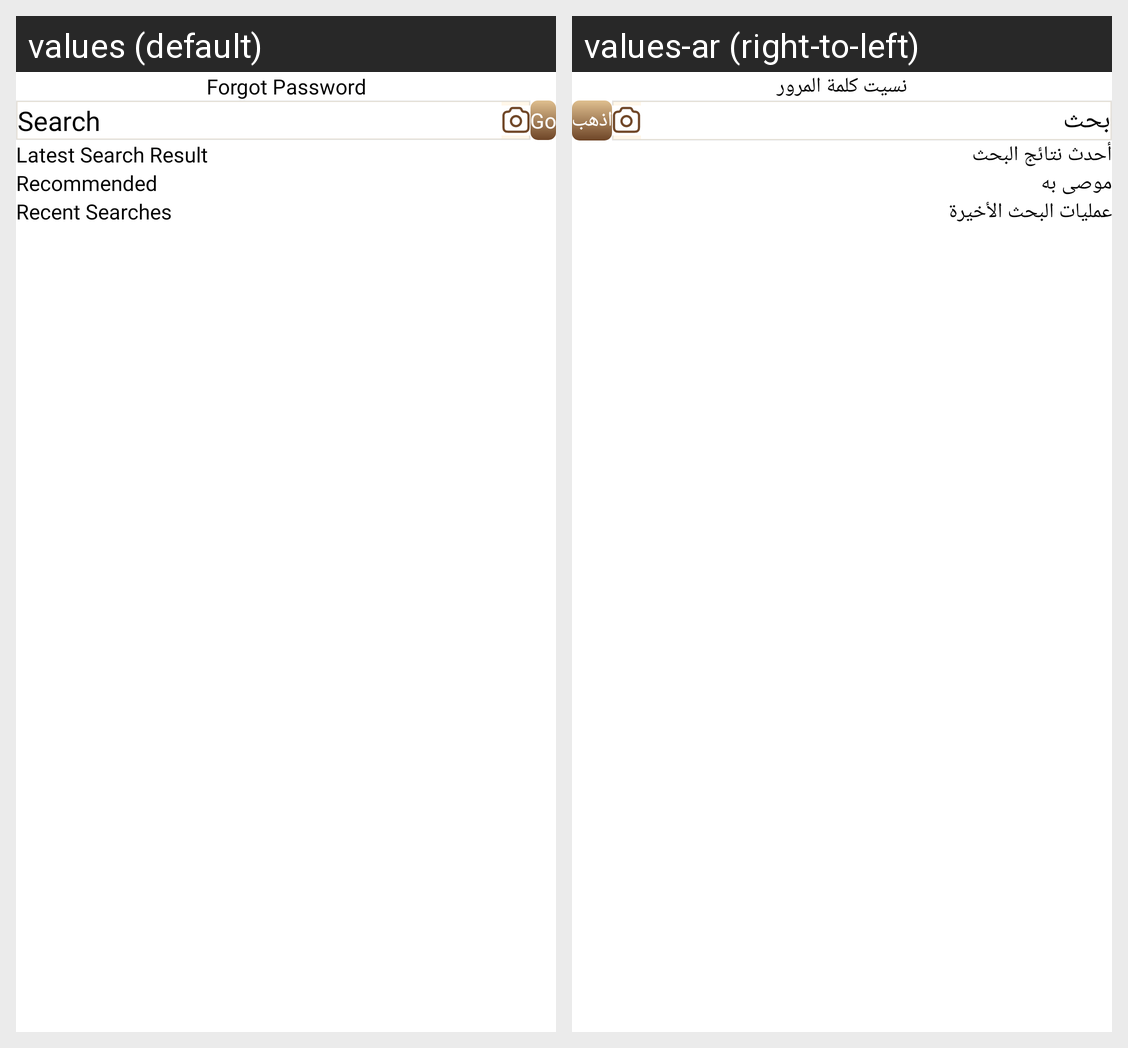

Strings drawn on this Android screen and how each of the app's shown locales translates them:
Android screen res/layout/fragment_product_search.xml rendered under 2 locales, left to right: values (default), values-ar (right-to-left). Device: Nexus 5 (rendered at 1080×1920; each locale shown at half size, 540×960, under a caption strip naming it); theme Theme.DesynatUser.
Strings drawn on this screen, with the default value and each locale's value (text and hints the layout hard-codes, and strings that could not be matched under every locale, appear in the picture but are not listed):

search
  values: Search
  values-ar: بحث

go
  values: Go
  values-ar: اذهب

latest_search_result
  values: Latest Search Result
  values-ar: أحدث نتائج البحث

recommended
  values: Recommended
  values-ar: موصى به

recent_searches
  values: Recent Searches
  values-ar: عمليات البحث الأخيرة

forgot_password
  values: Forgot Password
  values-ar: نسيت كلمة المرور
